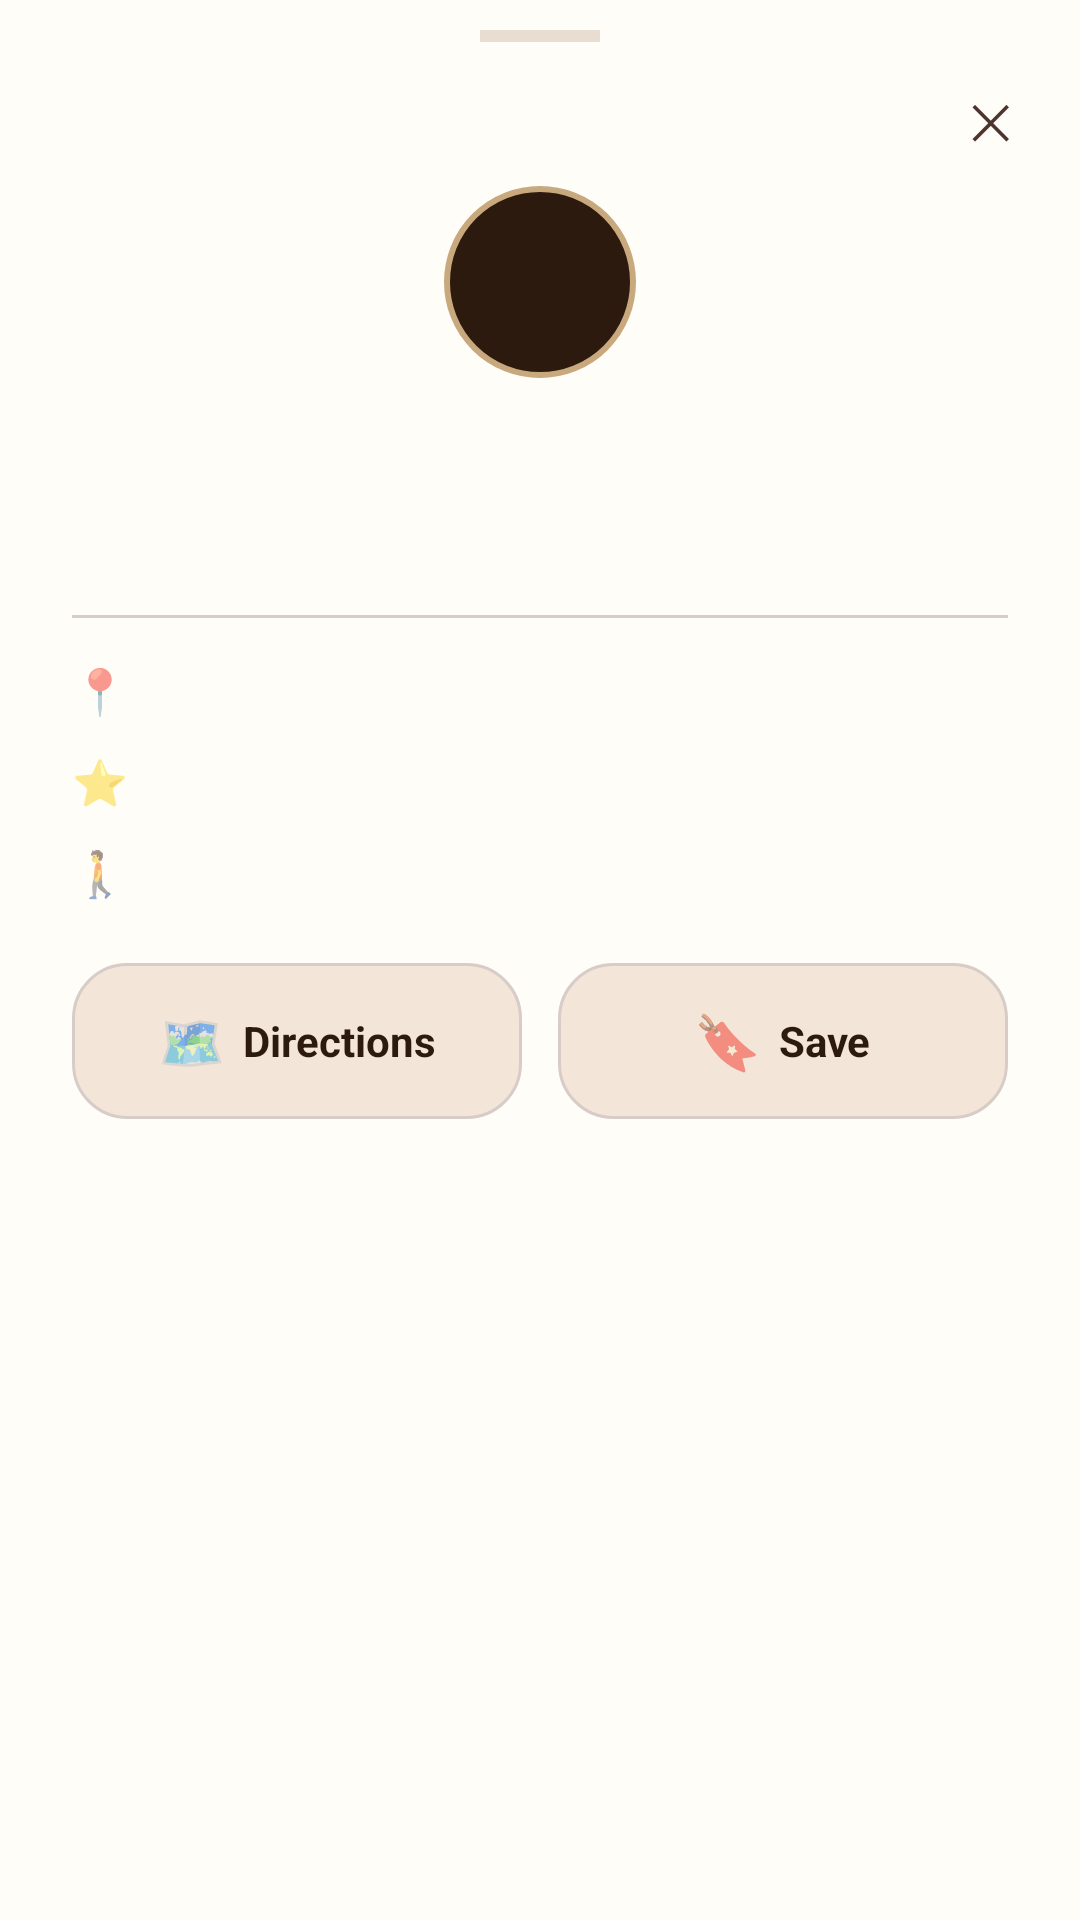

Android layout source for this screen:
<!-- AndroidManifest.xml: application theme Theme.AratKain -->
<!-- res/layout/fragment_place_detail.xml -->
<?xml version="1.0" encoding="utf-8"?>
<LinearLayout xmlns:android="http://schemas.android.com/apk/res/android"
    xmlns:tools="http://schemas.android.com/tools"
    android:layout_width="match_parent"
    android:layout_height="wrap_content"
    android:orientation="vertical"
    android:background="@color/cream_bg"
    android:paddingBottom="24dp">

    
    <ImageView
        android:id="@+id/ivDetailPhoto"
        android:layout_width="match_parent"
        android:layout_height="180dp"
        android:scaleType="centerCrop"
        android:contentDescription="@string/photo_of_establishment"
        android:visibility="gone"
        tools:visibility="visible"
        tools:background="@color/steam" />

    
    <View
        android:layout_width="40dp"
        android:layout_height="4dp"
        android:layout_gravity="center_horizontal"
        android:layout_marginTop="10dp"
        android:layout_marginBottom="4dp"
        android:background="@color/steam" />

    
    <FrameLayout
        android:layout_width="match_parent"
        android:layout_height="wrap_content">

        <TextView
            android:id="@+id/btnClose"
            android:layout_width="36dp"
            android:layout_height="36dp"
            android:layout_gravity="end"
            android:layout_marginEnd="12dp"
            android:layout_marginTop="4dp"
            android:gravity="center"
            android:text="✕"
            android:textSize="16sp"
            android:textColor="@color/dark_coffee"
            android:background="@drawable/selector_nav_btn"
            android:padding="4dp" />

    </FrameLayout>

    
    <TextView
        android:id="@+id/tvDetailTypeIcon"
        android:layout_width="64dp"
        android:layout_height="64dp"
        android:layout_gravity="center_horizontal"
        android:layout_marginTop="4dp"
        android:gravity="center"
        android:textSize="36sp"
        android:background="@drawable/circle_avatar" />

    
    <TextView
        android:id="@+id/tvDetailName"
        android:layout_width="wrap_content"
        android:layout_height="wrap_content"
        android:layout_gravity="center_horizontal"
        android:layout_marginTop="12dp"
        android:layout_marginHorizontal="24dp"
        android:gravity="center"
        android:textColor="@color/espresso"
        android:textSize="22sp"
        android:textStyle="bold"
        android:fontFamily="serif"
        android:maxLines="2"
        android:ellipsize="end" />

    
    <LinearLayout
        android:layout_width="wrap_content"
        android:layout_height="wrap_content"
        android:layout_gravity="center_horizontal"
        android:orientation="horizontal"
        android:gravity="center_vertical"
        android:layout_marginTop="4dp">

        <TextView
            android:id="@+id/tvDetailType"
            android:layout_width="wrap_content"
            android:layout_height="wrap_content"
            android:textColor="@color/muted_brown"
            android:textSize="14sp"
            android:textStyle="bold" />

        <TextView
            android:id="@+id/tvOpenStatus"
            android:layout_width="wrap_content"
            android:layout_height="wrap_content"
            android:layout_marginStart="10dp"
            android:textSize="13sp"
            android:textStyle="bold"
            android:visibility="gone" />

    </LinearLayout>

    
    <View
        android:layout_width="match_parent"
        android:layout_height="1dp"
        android:layout_marginHorizontal="24dp"
        android:layout_marginVertical="14dp"
        android:background="#D7CCC8" />

    
    <LinearLayout
        android:layout_width="match_parent"
        android:layout_height="wrap_content"
        android:orientation="horizontal"
        android:gravity="center_vertical"
        android:paddingHorizontal="24dp"
        android:layout_marginBottom="10dp">

        <TextView
            android:layout_width="20dp"
            android:layout_height="wrap_content"
            android:text="📍"
            android:textSize="15sp" />

        <TextView
            android:id="@+id/tvDetailAddress"
            android:layout_width="0dp"
            android:layout_height="wrap_content"
            android:layout_weight="1"
            android:layout_marginStart="8dp"
            android:textColor="@color/dark_coffee"
            android:textSize="14sp"
            android:maxLines="2"
            android:ellipsize="end" />
    </LinearLayout>

    
    <LinearLayout
        android:layout_width="match_parent"
        android:layout_height="wrap_content"
        android:orientation="horizontal"
        android:gravity="center_vertical"
        android:paddingHorizontal="24dp"
        android:layout_marginBottom="10dp">

        <TextView
            android:layout_width="20dp"
            android:layout_height="wrap_content"
            android:text="⭐"
            android:textSize="15sp" />

        <TextView
            android:id="@+id/tvDetailRating"
            android:layout_width="0dp"
            android:layout_height="wrap_content"
            android:layout_weight="1"
            android:layout_marginStart="8dp"
            android:textColor="@color/dark_coffee"
            android:textSize="14sp"
            android:textStyle="bold" />
    </LinearLayout>

    
    <LinearLayout
        android:layout_width="match_parent"
        android:layout_height="wrap_content"
        android:orientation="horizontal"
        android:gravity="center_vertical"
        android:paddingHorizontal="24dp"
        android:layout_marginBottom="20dp">

        <TextView
            android:layout_width="20dp"
            android:layout_height="wrap_content"
            android:text="🚶"
            android:textSize="15sp" />

        <TextView
            android:id="@+id/tvDetailDistance"
            android:layout_width="0dp"
            android:layout_height="wrap_content"
            android:layout_weight="1"
            android:layout_marginStart="8dp"
            android:textColor="@color/dark_coffee"
            android:textSize="14sp"
            android:visibility="gone" />
    </LinearLayout>

    
    <LinearLayout
        android:layout_width="match_parent"
        android:layout_height="wrap_content"
        android:orientation="horizontal"
        android:gravity="center"
        android:paddingHorizontal="24dp">

        
        <LinearLayout
            android:id="@+id/btnDirections"
            android:layout_width="0dp"
            android:layout_height="52dp"
            android:layout_weight="1"
            android:layout_marginEnd="6dp"
            android:orientation="horizontal"
            android:gravity="center"
            android:background="@drawable/bg_button_light"
            android:padding="8dp">

            <TextView
                android:layout_width="wrap_content"
                android:layout_height="wrap_content"
                android:text="🗺️"
                android:textSize="18sp"
                android:layout_marginEnd="6dp" />

            <TextView
                android:layout_width="wrap_content"
                android:layout_height="wrap_content"
                android:text="Directions"
                android:textColor="@color/espresso"
                android:textSize="14sp"
                android:textStyle="bold" />

        </LinearLayout>

        
        <LinearLayout
            android:id="@+id/btnBookmark"
            android:layout_width="0dp"
            android:layout_height="52dp"
            android:layout_weight="1"
            android:layout_marginStart="6dp"
            android:orientation="horizontal"
            android:gravity="center"
            android:background="@drawable/bg_button_light"
            android:padding="8dp">

            <TextView
                android:id="@+id/tvBookmarkIcon"
                android:layout_width="wrap_content"
                android:layout_height="wrap_content"
                android:text="🔖"
                android:textSize="18sp"
                android:layout_marginEnd="6dp" />

            <TextView
                android:id="@+id/tvBookmarkLabel"
                android:layout_width="wrap_content"
                android:layout_height="wrap_content"
                android:text="Save"
                android:textColor="@color/espresso"
                android:textSize="14sp"
                android:textStyle="bold" />

        </LinearLayout>

    </LinearLayout>

</LinearLayout>
<!-- resources referenced by this layout -->
<resources>
  <color name="cream_bg">#FFFDF8</color>
  <color name="dark_coffee">#4E342E</color>
  <color name="espresso">#2C1A0E</color>
  <color name="muted_brown">#6D4C41</color>
  <color name="steam">#E8DDD0</color>
  <!-- drawable bg_button_light (drawable) -->
  <?xml version="1.0" encoding="utf-8"?>
  <shape xmlns:android="http://schemas.android.com/apk/res/android">
      <solid android:color="#F3E5D8"/>
      <corners android:radius="18dp"/>
      <stroke
          android:width="1dp"
          android:color="#D7CCC8"/>
  </shape>
  <!-- drawable circle_avatar (drawable) -->
  <?xml version="1.0" encoding="utf-8"?>
  <shape xmlns:android="http://schemas.android.com/apk/res/android" android:shape="oval">
      <solid android:color="#2C1A0E"/>
      <stroke android:width="2dp" android:color="#C8A97E"/>
  </shape>
  <!-- drawable selector_nav_btn (drawable) -->
  <?xml version="1.0" encoding="utf-8"?>
  <selector xmlns:android="http://schemas.android.com/apk/res/android">
      <item android:state_pressed="true">
          <shape android:shape="rectangle">
              <solid android:color="#33B85C38"/>
              <corners android:radius="12dp"/>
          </shape>
      </item>
      <item android:state_selected="true">
          <shape android:shape="rectangle">
              <solid android:color="#33B85C38"/>
              <corners android:radius="12dp"/>
          </shape>
      </item>
      <item>
          <shape android:shape="rectangle">
              <solid android:color="@android:color/transparent"/>
              <corners android:radius="12dp"/>
          </shape>
      </item>
  </selector>
  <string name="photo_of_establishment">Photo of establishment</string>
  <style name="Theme.AratKain" parent="Theme.MaterialComponents.DayNight.NoActionBar">
          <item name="colorPrimary">@color/espresso</item>
          <item name="colorPrimaryVariant">@color/espresso_dark</item>
          <item name="colorOnPrimary">@color/cream</item>
          <item name="colorSecondary">@color/accent</item>
          <item name="colorOnSecondary">@color/white</item>
          <item name="android:colorBackground">@color/cream</item>
          <item name="colorSurface">@color/white</item>
          <item name="android:statusBarColor">@color/espresso</item>
          <item name="android:navigationBarColor">@color/espresso</item>
          <item name="android:fontFamily">sans-serif</item>
      </style>
  <color name="espresso_dark">#3D2510</color>
  <color name="cream">#F7F2EA</color>
  <color name="accent">#B85C38</color>
  <color name="white">#FFFFFF</color>
</resources>
